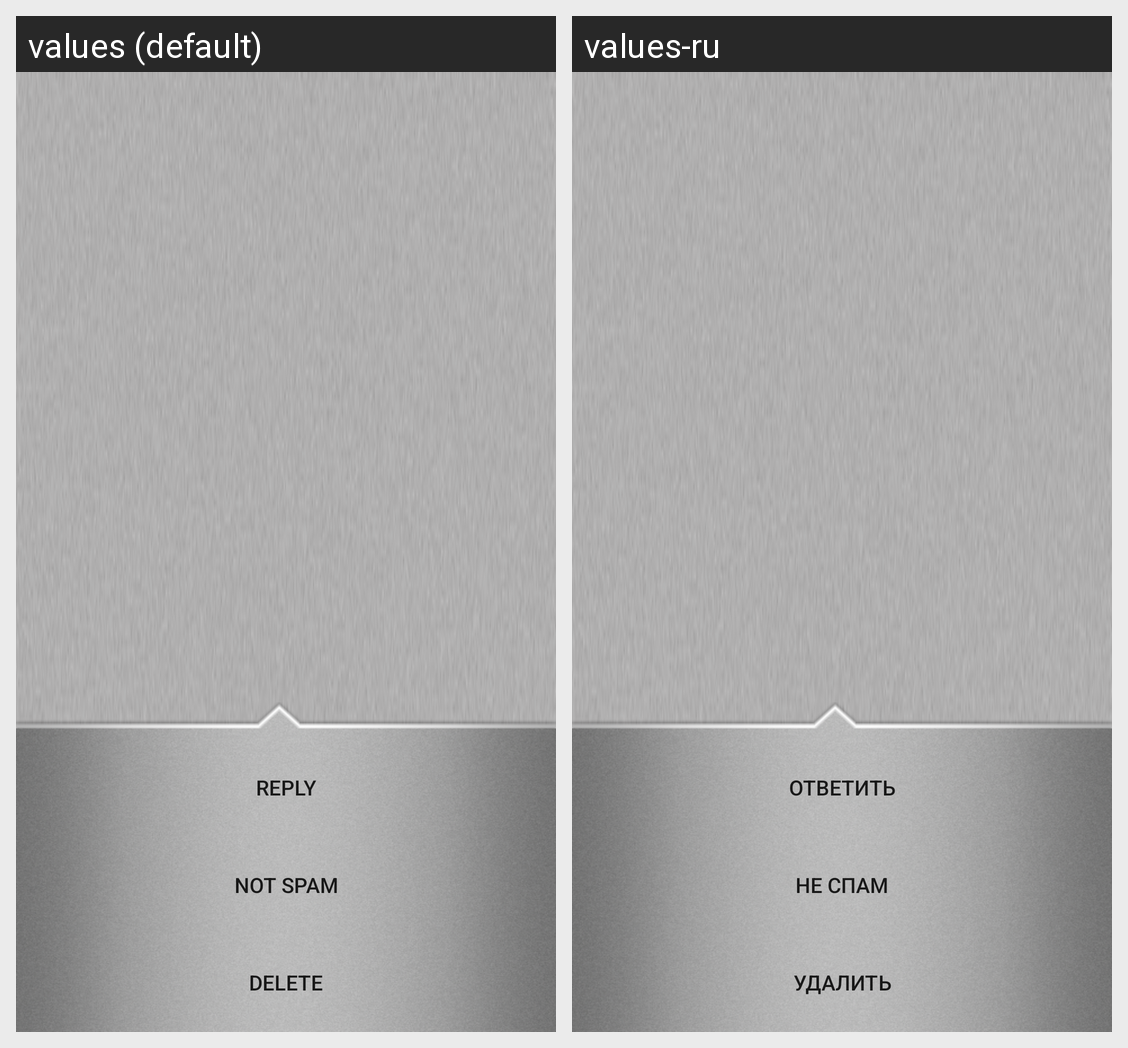

Locale-by-locale string values for the Android screen shown in this grid:
Android screen res/layout/view_message.xml rendered under 2 locales, left to right: values (default), values-ru. Device: Nexus 5 (rendered at 1080×1920; each locale shown at half size, 540×960, under a caption strip naming it); theme Theme.MaterialComponents.DayNight.NoActionBar.
Strings drawn on this screen, with the default value and each locale's value (text and hints the layout hard-codes, and strings that could not be matched under every locale, appear in the picture but are not listed):

reply
  values: Reply
  values-ru: Ответить

not_spam
  values: Not spam
  values-ru: Не спам

delete
  values: Delete
  values-ru: Удалить
